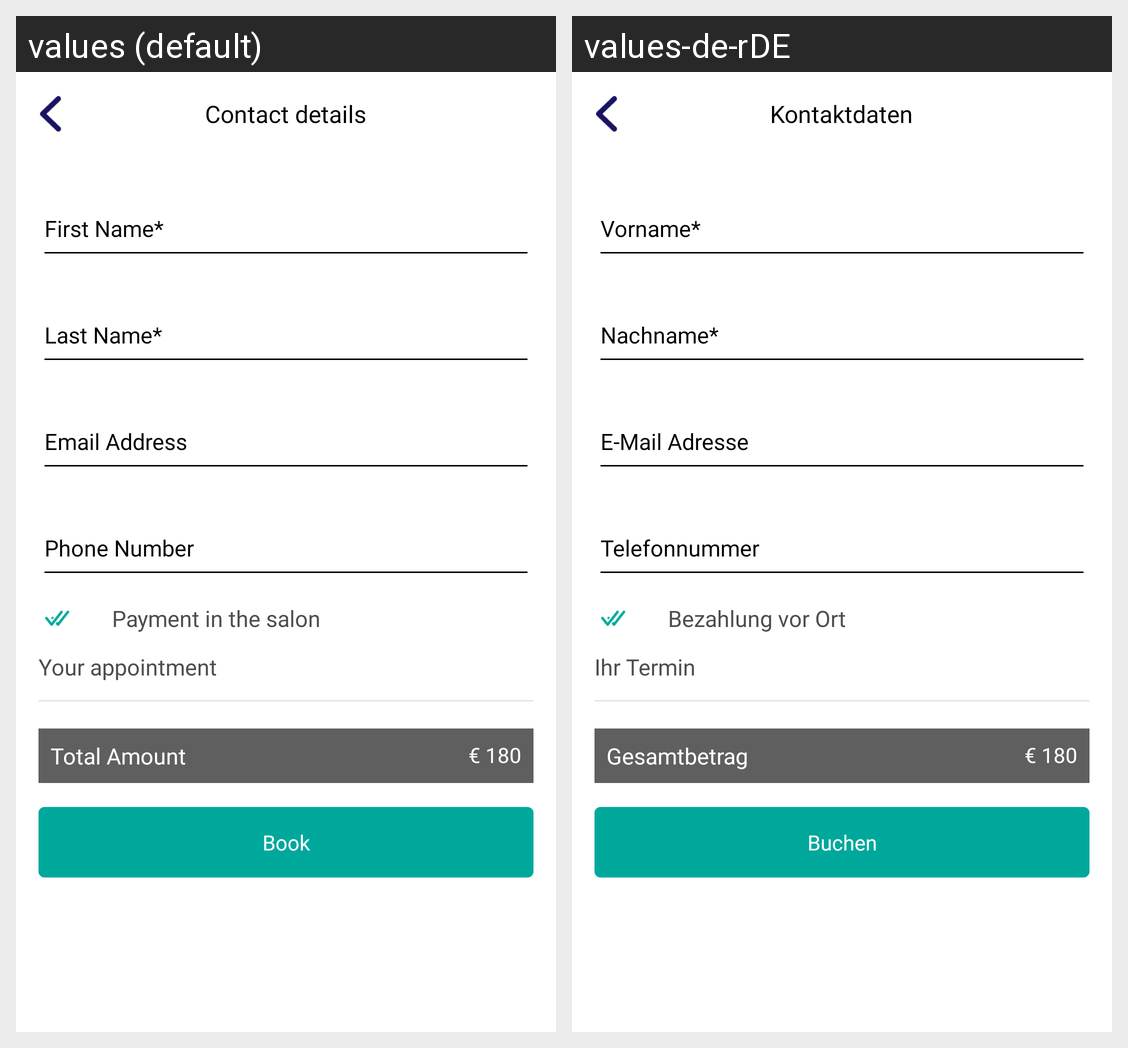

The Android screen above is rendered under two locales of the same app. Produce the string resources it draws, with the default and per-locale values.
Android screen res/layout/activity_contact_details.xml rendered under 2 locales, left to right: values (default), values-de-rDE. Device: Nexus 5 (rendered at 1080×1920; each locale shown at half size, 540×960, under a caption strip naming it); theme AppTheme.
Strings drawn on this screen, with the default value and each locale's value (text and hints the layout hard-codes, and strings that could not be matched under every locale, appear in the picture but are not listed):

contact_details
  values: Contact details
  values-de-rDE: Kontaktdaten

payment_in_the_salon
  values: Payment in the salon
  values-de-rDE: Bezahlung vor Ort

your_appointment
  values: Your appointment
  values-de-rDE: Ihr Termin

total_amount
  values: Total Amount
  values-de-rDE: Gesamtbetrag

book
  values: Book
  values-de-rDE: Buchen
